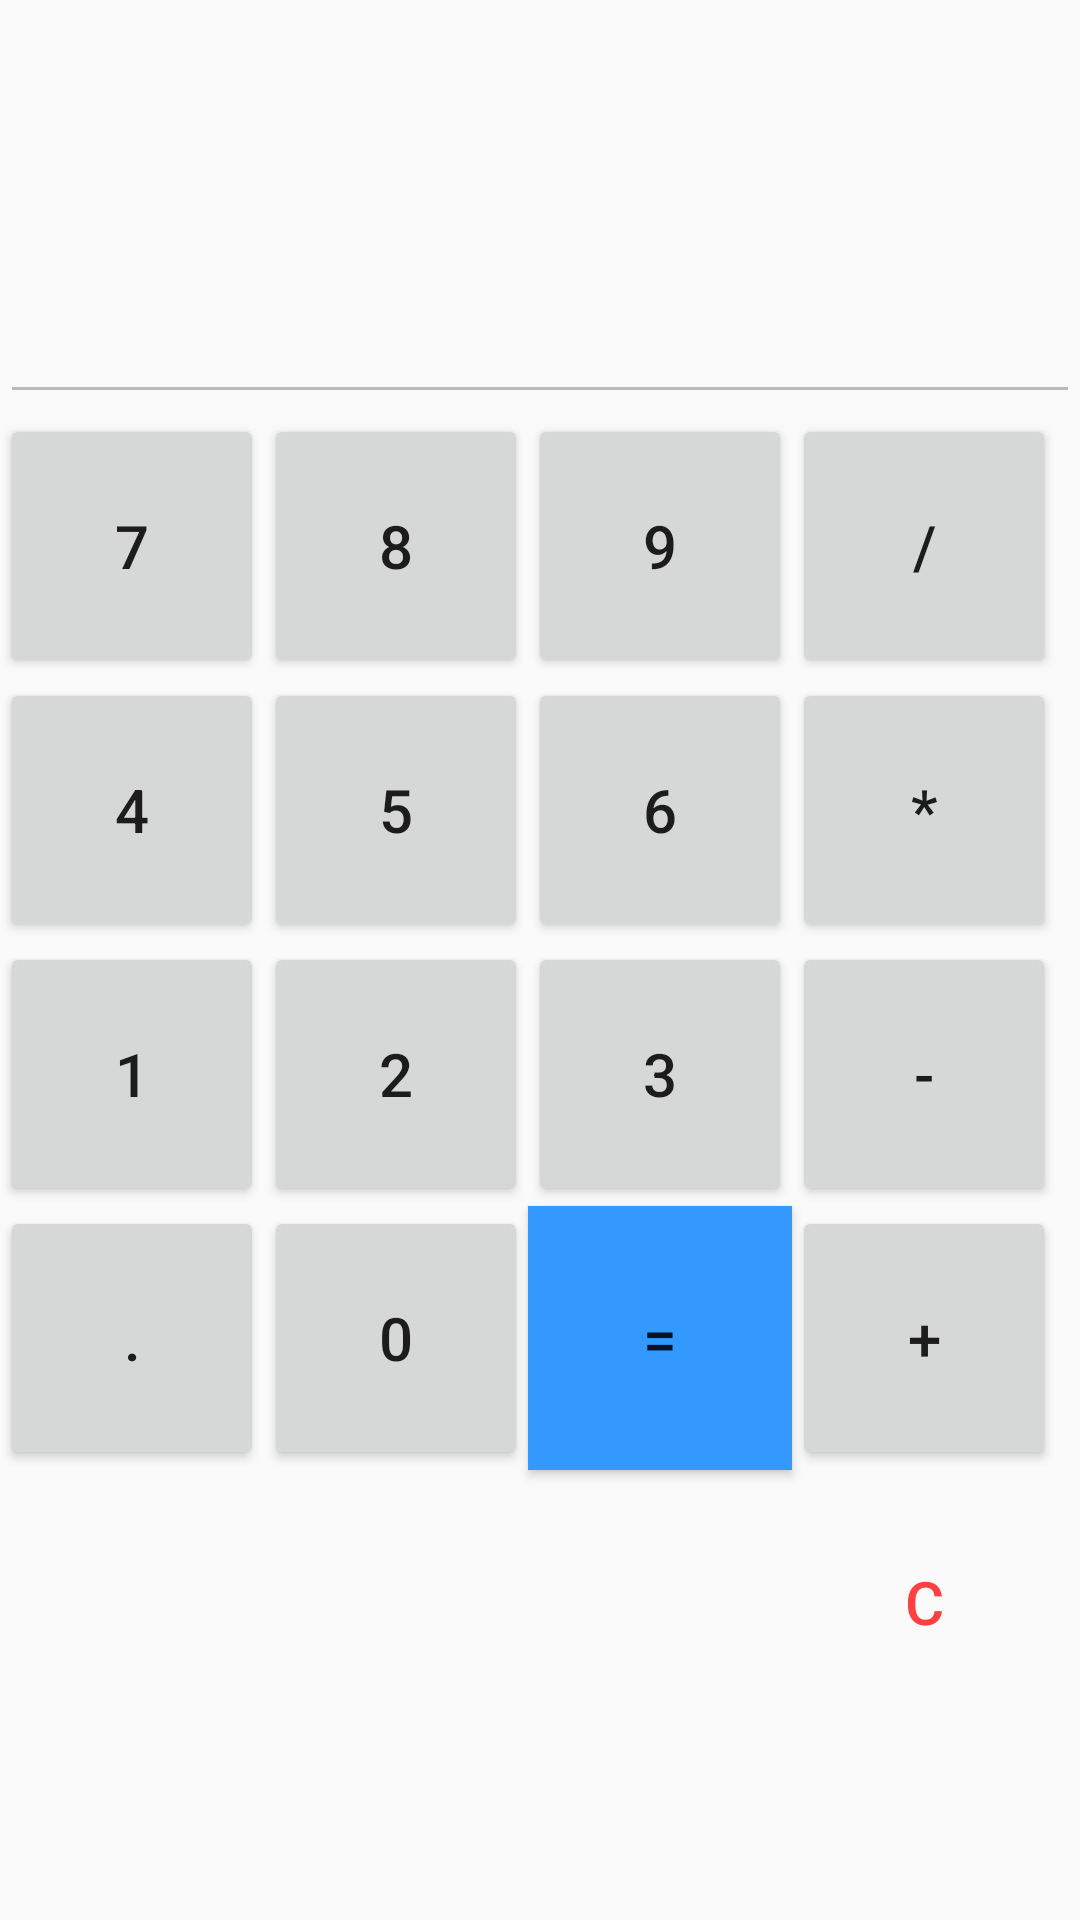

The Android layout XML behind this screen, and the referenced resources:
<!-- AndroidManifest.xml: application theme AppTheme -->
<!-- res/layout/calculatordesign.xml -->
<?xml version="1.0" encoding="utf-8"?>
<layout>
    <RelativeLayout xmlns:android="http://schemas.android.com/apk/res/android"
    xmlns:tools="http://schemas.android.com/tools"
    android:id="@+id/activity_main"
    android:layout_width="match_parent"
    android:layout_height="match_parent"
        tools:context=".Calculator">

        <TextView
            android:id="@+id/infoTextView"
            android:layout_width="match_parent"
            android:layout_height="wrap_content"
            android:layout_marginBottom="30dp"
            android:textSize="30sp" />

        <EditText
            android:id="@+id/editText"
            android:layout_width="match_parent"
            android:layout_height="wrap_content"
            android:layout_below="@id/infoTextView"
            android:enabled="false"
            android:gravity="bottom"
            android:lines="2"
            android:maxLines="2"
            android:textSize="20sp" />

        <Button
        android:id="@+id/buttonSeven"
        style="@style/Widget.AppCompat.Button"
            android:layout_width="88dp"
            android:layout_height="88dp"
        android:layout_below="@id/editText"
        android:text="7"
        android:textSize="20sp" />

        <Button
            android:id="@+id/buttonEight"
            style="@style/Widget.AppCompat.Button"
            android:layout_width="88dp"
            android:layout_height="88dp"
            android:layout_below="@id/editText"
            android:layout_toRightOf="@id/buttonSeven"
            android:text="8"
            android:textSize="20sp" />

        <Button
            android:id="@+id/buttonNine"
            style="@style/Widget.AppCompat.Button"
            android:layout_width="88dp"
            android:layout_height="88dp"
            android:layout_below="@id/editText"
            android:layout_toRightOf="@id/buttonEight"
            android:text="9"
            android:textSize="20sp" />

        <Button
            android:id="@+id/buttonFour"
            style="@style/Widget.AppCompat.Button"
            android:layout_width="88dp"
            android:layout_height="88dp"
            android:layout_below="@id/buttonSeven"
            android:text="4"
            android:textSize="20sp" />

        <Button
            android:id="@+id/buttonFive"
            style="@style/Widget.AppCompat.Button"
            android:layout_width="88dp"
            android:layout_height="88dp"
            android:layout_below="@id/buttonEight"
            android:layout_toRightOf="@id/buttonFour"
            android:text="5"
            android:textSize="20sp" />

        <Button
            android:id="@+id/buttonSix"
            style="@style/Widget.AppCompat.Button"
            android:layout_width="88dp"
            android:layout_height="88dp"
            android:layout_below="@id/buttonNine"
            android:layout_toRightOf="@id/buttonFive"
            android:text="6"
            android:textSize="20sp" />

        <Button
            android:id="@+id/buttonOne"
            style="@style/Widget.AppCompat.Button"
            android:layout_width="88dp"
            android:layout_height="88dp"
            android:layout_below="@id/buttonFour"
            android:text="1"
            android:textSize="20sp" />

        <Button
            android:id="@+id/buttonTwo"
            style="@style/Widget.AppCompat.Button"
            android:layout_width="88dp"
            android:layout_height="88dp"
            android:layout_below="@id/buttonFive"
            android:layout_toRightOf="@id/buttonOne"
            android:text="2"
            android:textSize="20sp" />

        <Button
            android:id="@+id/buttonThree"
            style="@style/Widget.AppCompat.Button"
            android:layout_width="88dp"
            android:layout_height="88dp"
            android:layout_below="@id/buttonSix"
            android:layout_toRightOf="@id/buttonTwo"
            android:text="3"
            android:textSize="20sp" />

        <Button
            android:id="@+id/buttonDot"
            style="@style/Widget.AppCompat.Button"
            android:layout_width="88dp"
            android:layout_height="88dp"
            android:layout_below="@id/buttonOne"
            android:text="."
            android:textSize="20sp" />

        <Button
            android:id="@+id/buttonZero"
            style="@style/Widget.AppCompat.Button"
            android:layout_width="88dp"
            android:layout_height="88dp"
            android:layout_below="@id/buttonTwo"
            android:layout_toRightOf="@id/buttonDot"
            android:text="0"
            android:textSize="20sp" />

        <Button
            android:id="@+id/buttonEqual"
            style="@style/Widget.AppCompat.Button"
            android:layout_width="88dp"
            android:layout_height="88dp"
            android:layout_below="@id/buttonThree"
            android:layout_toRightOf="@id/buttonZero"
            android:text="="
            android:background="#3399ff"
            android:textSize="20sp" />

        <Button
            android:id="@+id/buttonDivide"
            style="@style/Widget.AppCompat.Button"
            android:layout_width="88dp"
            android:layout_height="88dp"
            android:layout_alignTop="@id/buttonNine"
            android:layout_toRightOf="@id/buttonNine"
            android:text="/"
            android:textSize="20sp" />

        <Button
            android:id="@+id/buttonMultiply"
            style="@style/Widget.AppCompat.Button"
            android:layout_width="88dp"
            android:layout_height="88dp"
            android:layout_alignTop="@id/buttonSix"
            android:layout_toRightOf="@id/buttonSix"
            android:text="*"
            android:textSize="20sp" />

        <Button
            android:id="@+id/buttonSubtract"
            style="@style/Widget.AppCompat.Button"
            android:layout_width="88dp"
            android:layout_height="88dp"
            android:layout_alignTop="@id/buttonThree"
            android:layout_toRightOf="@id/buttonThree"
            android:text="-"
            android:textSize="20sp" />

        <Button
            android:id="@+id/buttonAdd"
            style="@style/Widget.AppCompat.Button"
            android:layout_width="88dp"
            android:layout_height="88dp"
            android:layout_alignTop="@id/buttonEqual"
            android:layout_toRightOf="@id/buttonEqual"
            android:text="+"
            android:textSize="20sp" />

        <Button
            android:id="@+id/buttonClear"
            style="@style/Widget.AppCompat.Button.Borderless"
            android:layout_width="88dp"
            android:layout_height="88dp"
            android:layout_alignRight="@id/buttonAdd"
            android:layout_below="@id/buttonAdd"
            android:text="C"
            android:textColor="#ff4040"
            android:textSize="20sp" />
    </RelativeLayout>
</layout>
<!-- resources referenced by this layout -->
<resources>
  <style name="AppTheme" parent="Theme.AppCompat.Light.DarkActionBar">
          
          <item name="colorPrimary">@color/colorPrimary</item>
          <item name="colorPrimaryDark">@color/colorPrimaryDark</item>
          <item name="colorAccent">@color/colorAccent</item>
      </style>
  <!-- not gathered from this repository: default colours our renderer supplied (Android Studio template values) -->
  <color name="colorPrimary">#FF6200EE</color>
  <color name="colorPrimaryDark">#FF3700B3</color>
  <color name="colorAccent">#FF03DAC5</color>
</resources>
